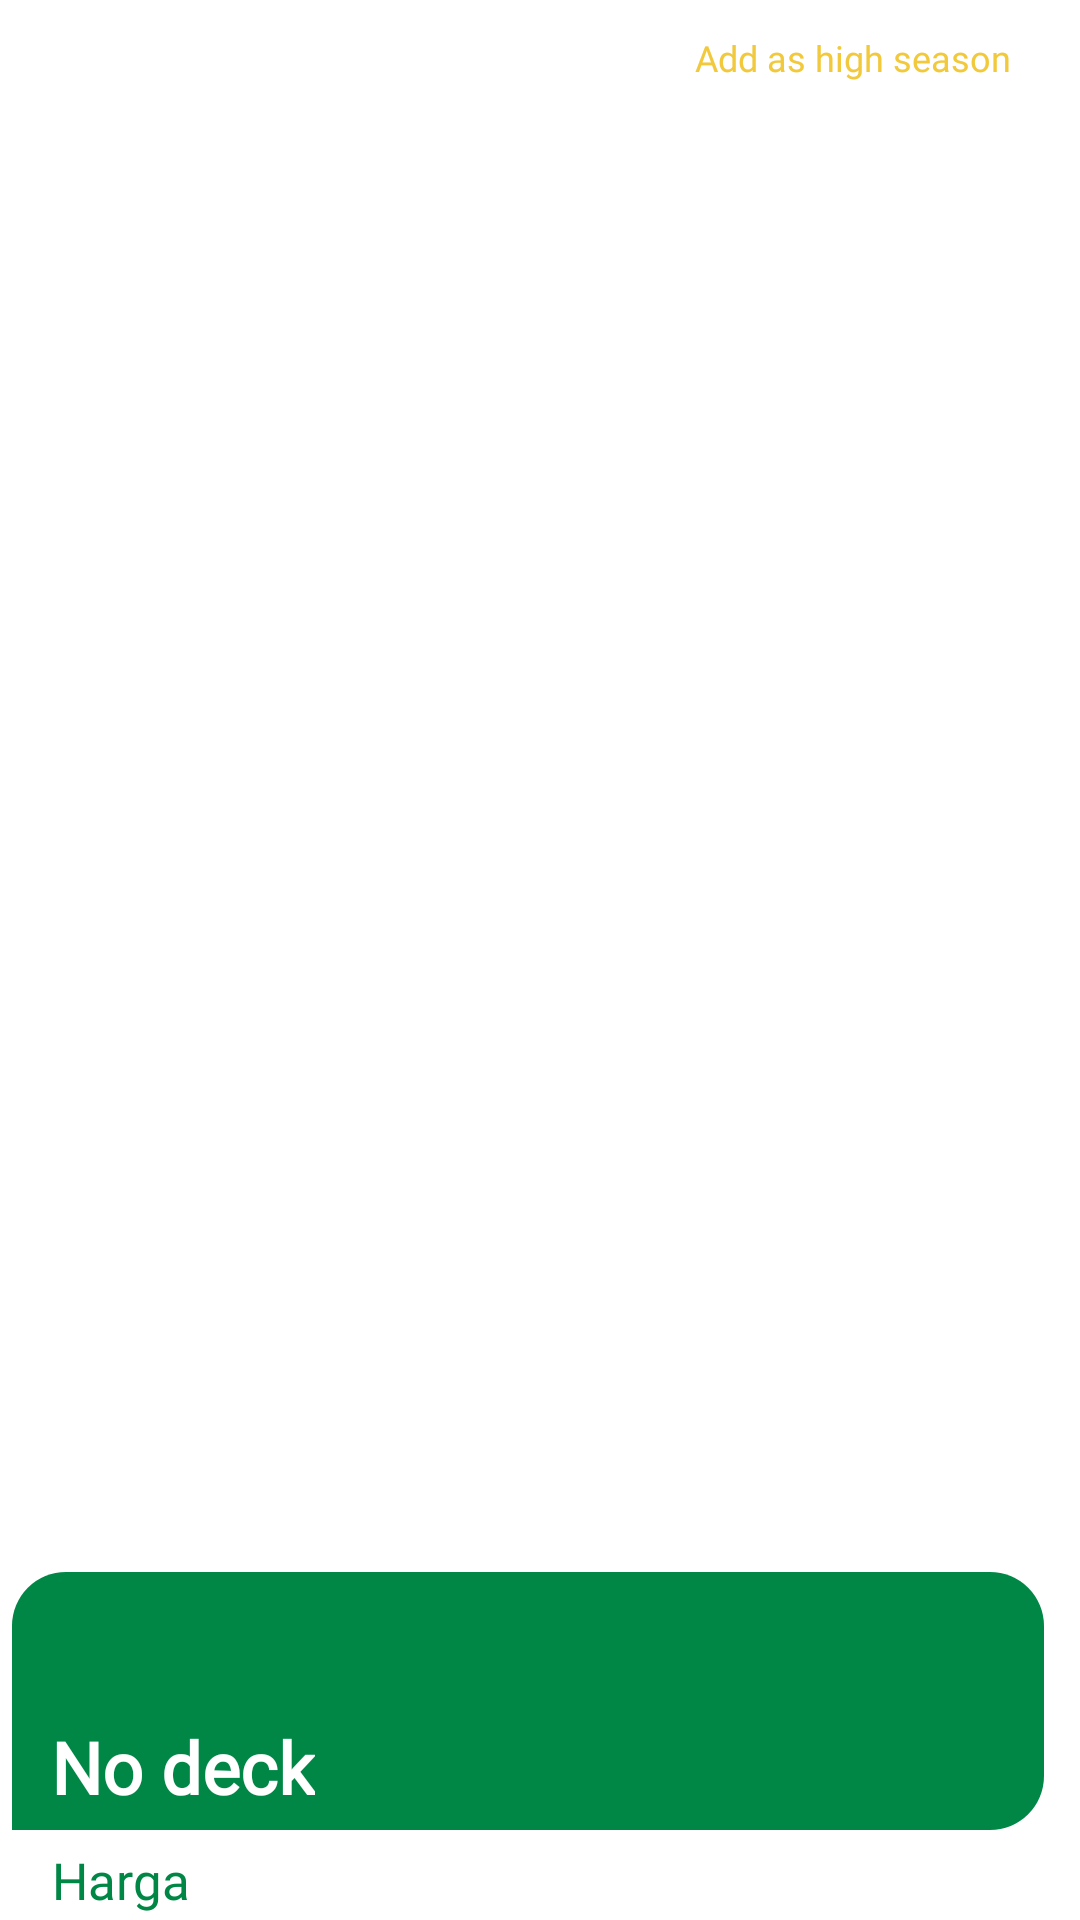

This screen was rendered from an Android layout file. Write that file and the resources it references.
<!-- AndroidManifest.xml: application theme Theme.MyApplication -->
<!-- res/layout/recyclerview_home_item.xml -->
<?xml version="1.0" encoding="utf-8"?>
<androidx.constraintlayout.widget.ConstraintLayout xmlns:android="http://schemas.android.com/apk/res/android"
    xmlns:app="http://schemas.android.com/apk/res-auto"
    android:layout_width="220dp"
    android:layout_height="136dp"
    app:layout_anchorGravity="center"
    >


    <androidx.constraintlayout.widget.ConstraintLayout
        android:id="@+id/deck"
        android:layout_width="match_parent"
        android:layout_height="match_parent"
        android:layout_marginEnd="12dp"
        android:layout_marginStart="4dp"
        app:layout_constraintBottom_toBottomOf="parent"
        app:layout_constraintEnd_toEndOf="parent"
        app:layout_constraintStart_toStartOf="parent">
        <ImageButton
            android:id="@+id/availabledeck"
            android:layout_width="match_parent"
            android:layout_height="match_parent"
            android:background="@drawable/availabledeck"
            app:layout_constraintBottom_toBottomOf="parent"
            app:layout_constraintStart_toStartOf="parent" />

        <ImageView
            android:id="@+id/deck_color"
            android:layout_width="match_parent"
            android:layout_height="86dp"
            android:layout_marginBottom="30dp"
            android:src="@drawable/deck_color"
            app:layout_constraintBottom_toBottomOf="parent"
            app:layout_constraintStart_toStartOf="parent" />



        <androidx.constraintlayout.widget.ConstraintLayout
            android:id="@+id/apalah"
            android:layout_width="match_parent"
            android:layout_height="100dp"
            android:layout_marginTop="6dp"
            app:layout_constraintTop_toTopOf="parent"
            app:layout_constraintStart_toStartOf="parent"
            app:layout_constraintBottom_toBottomOf="parent"
            android:layout_marginBottom="47dp"
            app:layout_constraintEnd_toEndOf="parent">


            <ImageView
                android:id="@+id/pic_deck"
                android:layout_width="230dp"
                android:layout_height="210dp"
                android:src="@drawable/srcpicdek"
                app:layout_constraintBottom_toBottomOf="@id/apalah"
                app:layout_constraintEnd_toEndOf="@id/apalah"
                app:layout_constraintStart_toStartOf="@id/apalah"
                app:layout_constraintTop_toTopOf="@id/apalah" />

        </androidx.constraintlayout.widget.ConstraintLayout>

        <TextView
            android:id="@+id/title_deck"
            android:layout_width="wrap_content"
            android:layout_height="wrap_content"
            android:layout_marginStart="13dp"
            android:layout_marginBottom="35dp"
            android:fontFamily="@font/poppinbold"
            android:text="No deck"
            android:textStyle="bold"
            android:textColor="@color/putih"
            android:textSize="24sp"
            app:layout_constraintBottom_toBottomOf="parent"
            app:layout_constraintStart_toStartOf="parent" />

        <View
            android:id="@+id/view2"
            android:layout_width="wrap_content"
            android:layout_height="40dp"
            app:layout_constraintBottom_toBottomOf="@id/apalah"
            app:layout_constraintStart_toStartOf="parent"
            app:layout_constraintEnd_toEndOf="parent"/>

        <TextView
            android:id="@+id/avail_deck"
            android:layout_width="wrap_content"
            android:layout_height="wrap_content"
            android:layout_marginStart="13dp"
            android:layout_marginBottom="2dp"
            android:fontFamily="@font/poppinsbold"
            android:text="Harga"
            android:textColor="@color/hijau"
            android:textSize="17sp"
            android:gravity="center"
            app:layout_constraintBottom_toBottomOf="parent"
            app:layout_constraintStart_toStartOf="parent" />

        <LinearLayout
            android:id="@+id/highSeason"
            android:visibility="visible"
            android:layout_marginTop="6dp"
            android:layout_marginEnd="6dp"
            android:layout_width="wrap_content"
            android:layout_height="wrap_content"
            android:background="@drawable/rectangle2"
            app:layout_constraintTop_toTopOf="parent"
            app:layout_constraintEnd_toEndOf="parent">
            <TextView
                android:id="@+id/highSeasonTV"
                android:layout_marginStart="5dp"
                android:layout_marginEnd="5dp"
                android:layout_marginTop="5dp"
                android:fontFamily="@font/poppins"
                android:textColor="@color/yellow"
                android:layout_marginBottom="5dp"
                android:layout_width="match_parent"
                android:layout_height="match_parent"
                android:text="Add as high season"
                android:textSize="12dp"/>
        </LinearLayout>


    </androidx.constraintlayout.widget.ConstraintLayout>

</androidx.constraintlayout.widget.ConstraintLayout>
<!-- resources referenced by this layout -->
<resources>
  <color name="hijau">#008746</color>
  <color name="putih">#FFFFFFFF</color>
  <color name="yellow">#F1C93B</color>
  <!-- drawable deck_color (drawable) -->
  <?xml version="1.0" encoding="utf-8"?>
  <selector xmlns:android="http://schemas.android.com/apk/res/android">
  
      <item>
  
          <shape
              android:shape="rectangle">
  
              <solid
                  android:color="@color/hijau"/>
  
              <corners
                  android:radius="18dp"
                  android:bottomLeftRadius="0dp"
                  />
  
          </shape>
      </item>
  
  </selector>
  <!-- drawable rectangle2 (drawable) -->
  <?xml version="1.0" encoding="utf-8"?>
  <selector xmlns:android="http://schemas.android.com/apk/res/android">
  
      <item>
          <shape
              android:shape="rectangle">
  
              <solid
                  android:color="#FFFFFF"/>
  
              <corners
                  android:radius="15sp"/>
  
          </shape>
      </item>
  
  </selector>
  <style name="Theme.MyApplication" parent="Theme.MaterialComponents.DayNight.NoActionBar">
          
          <item name="colorPrimary">@color/black</item>
          <item name="colorPrimaryVariant">@color/black</item>
          <item name="colorOnPrimary">@color/white</item>
          
          <item name="colorSecondary">@color/teal_200</item>
          <item name="colorSecondaryVariant">@color/teal_700</item>
          <item name="colorOnSecondary">@color/black</item>
          
          <item name="android:statusBarColor">?attr/colorPrimaryVariant</item>
          
      </style>
  <color name="black">#FF000000</color>
  <color name="white">#FFFFFFFF</color>
  <color name="teal_200">#FF03DAC5</color>
  <color name="teal_700">#FF018786</color>
</resources>
